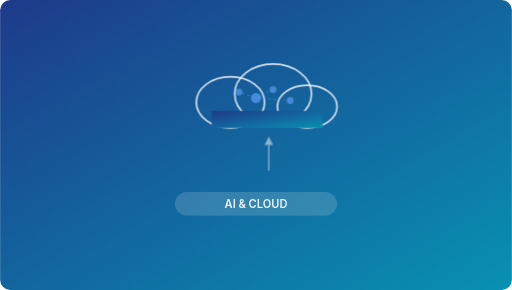
t = 0.00 s
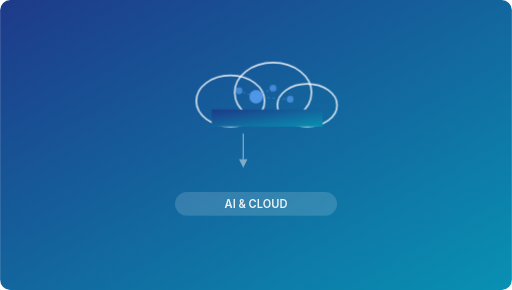
t = 0.80 s
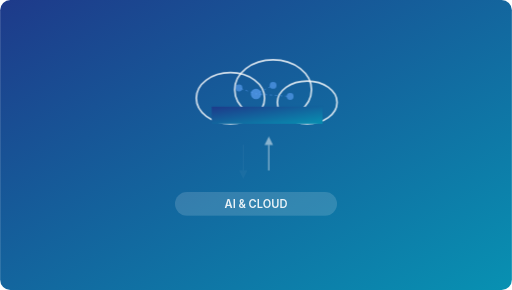
t = 1.80 s
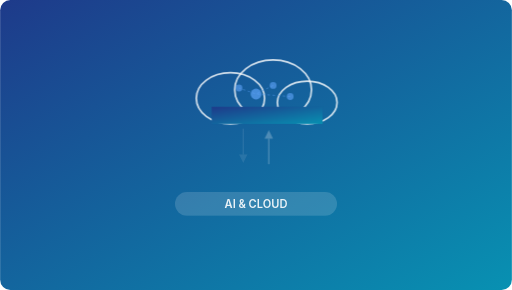
t = 2.30 s
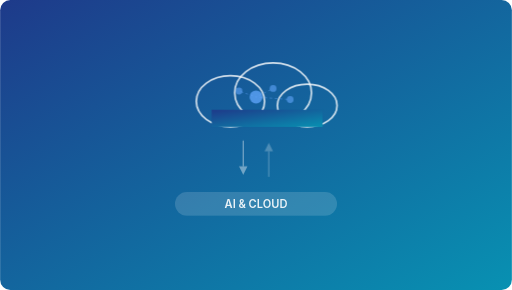
t = 3.30 s
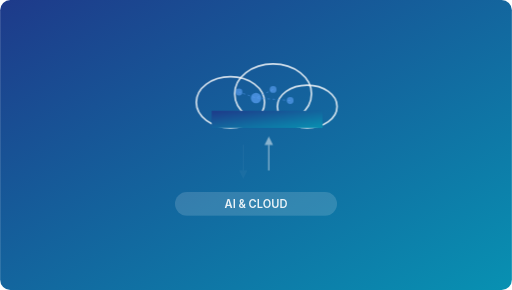
t = 3.80 s

The animated SVG that drew these frames (rendered in a browser with its animation timeline set to each time). Animation: 5 CSS @keyframes rules; one cycle of 4.80 s, repeats indefinitely.

<svg xmlns="http://www.w3.org/2000/svg" viewBox="0 0 600 340">
  <defs>
    <linearGradient id="bg" x1="0%" y1="0%" x2="100%" y2="100%">
      <stop offset="0%" style="stop-color:#1e3a8a"/>
      <stop offset="100%" style="stop-color:#0891b2"/>
    </linearGradient>
  </defs>
  <style>
    @keyframes float { 0%,100%{transform:translateY(0)} 50%{transform:translateY(-5px)} }
    @keyframes arrowDown { 0%{transform:translateY(-10px);opacity:0} 50%{opacity:1} 100%{transform:translateY(10px);opacity:0} }
    @keyframes arrowUp { 0%{transform:translateY(10px);opacity:0} 50%{opacity:1} 100%{transform:translateY(-10px);opacity:0} }
    @keyframes nodePulse { 0%,100%{r:6;fill-opacity:.8} 50%{r:8;fill-opacity:1} }
    @keyframes dataFlow { 0%{stroke-dashoffset:10} 100%{stroke-dashoffset:0} }
    .cloud{animation:float 4s ease-in-out infinite}
    .arr-d{animation:arrowDown 2s ease-in-out infinite}
    .arr-u{animation:arrowUp 2s ease-in-out infinite;animation-delay:.8s}
    .ai-core{animation:nodePulse 2s ease-in-out infinite}
    .flow{animation:dataFlow 1.5s linear infinite}
    @media(prefers-reduced-motion:reduce){*{animation:none!important}}
  </style>
  <rect width="600" height="340" rx="12" fill="url(#bg)"/>
  <g class="cloud">
    <ellipse cx="270" cy="120" rx="40" ry="30" fill="none" stroke="rgba(255,255,255,0.8)" stroke-width="2"/>
    <ellipse cx="320" cy="110" rx="45" ry="35" fill="none" stroke="rgba(255,255,255,0.8)" stroke-width="2"/>
    <ellipse cx="360" cy="125" rx="35" ry="25" fill="none" stroke="rgba(255,255,255,0.8)" stroke-width="2"/>
    <rect x="248" y="130" width="130" height="20" fill="url(#bg)"/>
    <circle class="ai-core" cx="300" cy="115" r="6" fill="rgba(96,165,250,0.8)"/>
    <circle cx="320" cy="105" r="4" fill="rgba(96,165,250,0.6)"/>
    <circle cx="340" cy="118" r="4" fill="rgba(96,165,250,0.6)"/>
    <circle cx="280" cy="108" r="4" fill="rgba(96,165,250,0.6)"/>
    <line class="flow" x1="300" y1="115" x2="320" y2="105" stroke="rgba(96,165,250,0.5)" stroke-width="1" stroke-dasharray="3,3"/>
    <line class="flow" x1="300" y1="115" x2="340" y2="118" stroke="rgba(96,165,250,0.5)" stroke-width="1" stroke-dasharray="3,3"/>
    <line class="flow" x1="300" y1="115" x2="280" y2="108" stroke="rgba(96,165,250,0.5)" stroke-width="1" stroke-dasharray="3,3"/>
  </g>
  <g class="arr-d">
    <line x1="285" y1="160" x2="285" y2="190" stroke="rgba(255,255,255,0.5)" stroke-width="1.5"/>
    <polygon points="280,190 285,200 290,190" fill="rgba(255,255,255,0.5)"/>
  </g>
  <g class="arr-u">
    <line x1="315" y1="200" x2="315" y2="170" stroke="rgba(255,255,255,0.5)" stroke-width="1.5"/>
    <polygon points="310,170 315,160 320,170" fill="rgba(255,255,255,0.5)"/>
  </g>
  <rect x="205" y="225" width="190" height="28" rx="14" fill="rgba(255,255,255,0.15)"/>
  <text x="300" y="244" text-anchor="middle" fill="rgba(255,255,255,0.9)" font-family="Inter,system-ui,sans-serif" font-size="13" font-weight="600">AI &amp; CLOUD</text>
</svg>
